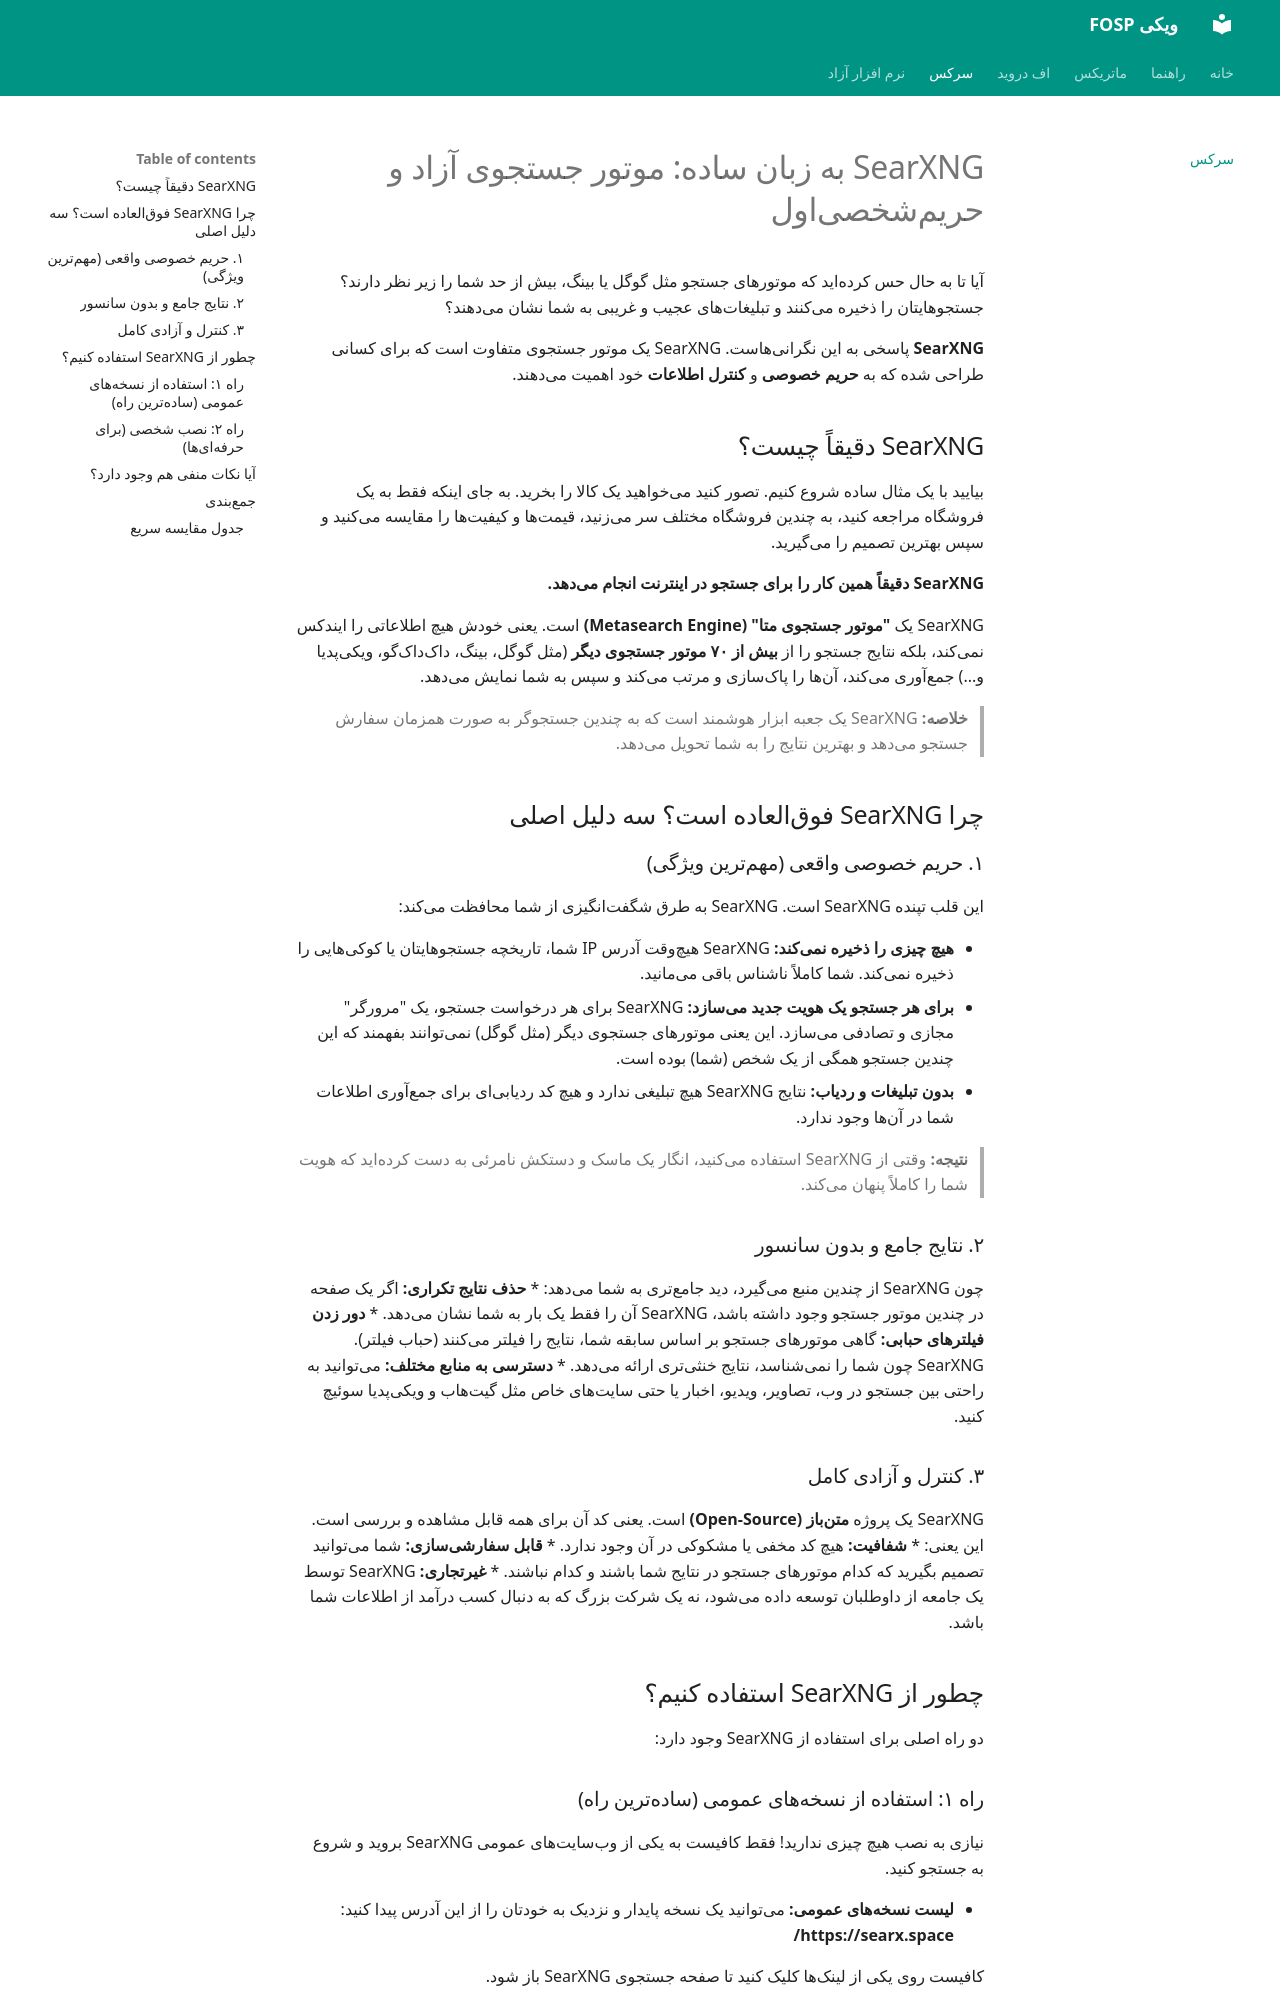

repository: fosp-ir/wiki · page: searx/index.html · generator: mkdocs

# SearXNG به زبان ساده: موتور جستجوی آزاد و حریمشخصیاول

آیا تا به حال حس کردهاید که موتورهای جستجو مثل گوگل یا بینگ، بیش از حد شما را زیر نظر دارند؟ جستجوهایتان را ذخیره میکنند و تبلیغاتهای عجیب و غریبی به شما نشان میدهند؟

**SearXNG** پاسخی به این نگرانیهاست. SearXNG یک موتور جستجوی متفاوت است که برای کسانی طراحی شده که به **حریم خصوصی** و **کنترل اطلاعات** خود اهمیت میدهند.

## SearXNG دقیقاً چیست؟

بیایید با یک مثال ساده شروع کنیم. تصور کنید میخواهید یک کالا را بخرید. به جای اینکه فقط به یک فروشگاه مراجعه کنید، به چندین فروشگاه مختلف سر میزنید، قیمتها و کیفیتها را مقایسه میکنید و سپس بهترین تصمیم را میگیرید.

**SearXNG دقیقاً همین کار را برای جستجو در اینترنت انجام میدهد.**

SearXNG یک **"موتور جستجوی متا" (Metasearch Engine)** است. یعنی خودش هیچ اطلاعاتی را ایندکس نمیکند، بلکه نتایج جستجو را از **بیش از ۷۰ موتور جستجوی دیگر** (مثل گوگل، بینگ، داکداکگو، ویکیپدیا و...) جمعآوری میکند، آنها را پاکسازی و مرتب میکند و سپس به شما نمایش میدهد.

> **خلاصه:** SearXNG یک جعبه ابزار هوشمند است که به چندین جستجوگر به صورت همزمان سفارش جستجو میدهد و بهترین نتایج را به شما تحویل میدهد.

## چرا SearXNG فوقالعاده است؟ سه دلیل اصلی

### ۱. حریم خصوصی واقعی (مهمترین ویژگی)

این قلب تپنده SearXNG است. SearXNG به طرق شگفتانگیزی از شما محافظت میکند:

*   **هیچ چیزی را ذخیره نمیکند:** SearXNG هیچوقت آدرس IP شما، تاریخچه جستجوهایتان یا کوکیهایی را ذخیره نمیکند. شما کاملاً ناشناس باقی میمانید.
*   **برای هر جستجو یک هویت جدید میسازد:** SearXNG برای هر درخواست جستجو، یک "مرورگر" مجازی و تصادفی میسازد. این یعنی موتورهای جستجوی دیگر (مثل گوگل) نمیتوانند بفهمند که این چندین جستجو همگی از یک شخص (شما) بوده است.
*   **بدون تبلیغات و ردیاب:** نتایج SearXNG هیچ تبلیغی ندارد و هیچ کد ردیابیای برای جمعآوری اطلاعات شما در آنها وجود ندارد.

> **نتیجه:** وقتی از SearXNG استفاده میکنید، انگار یک ماسک و دستکش نامرئی به دست کردهاید که هویت شما را کاملاً پنهان میکند.

### ۲. نتایج جامع و بدون سانسور

چون SearXNG از چندین منبع میگیرد، دید جامعتری به شما میدهد:
*   **حذف نتایج تکراری:** اگر یک صفحه در چندین موتور جستجو وجود داشته باشد، SearXNG آن را فقط یک بار به شما نشان میدهد.
*   **دور زدن فیلترهای حبابی:** گاهی موتورهای جستجو بر اساس سابقه شما، نتایج را فیلتر میکنند (حباب فیلتر). SearXNG چون شما را نمیشناسد، نتایج خنثیتری ارائه میدهد.
*   **دسترسی به منابع مختلف:** میتوانید به راحتی بین جستجو در وب، تصاویر، ویدیو، اخبار یا حتی سایتهای خاص مثل گیتهاب و ویکیپدیا سوئیچ کنید.

### ۳. کنترل و آزادی کامل

SearXNG یک پروژه **متنباز (Open-Source)** است. یعنی کد آن برای همه قابل مشاهده و بررسی است. این یعنی:
*   **شفافیت:** هیچ کد مخفی یا مشکوکی در آن وجود ندارد.
*   **قابل سفارشیسازی:** شما میتوانید تصمیم بگیرید که کدام موتورهای جستجو در نتایج شما باشند و کدام نباشند.
*   **غیرتجاری:** SearXNG توسط یک جامعه از داوطلبان توسعه داده میشود، نه یک شرکت بزرگ که به دنبال کسب درآمد از اطلاعات شما باشد.

## چطور از SearXNG استفاده کنیم؟

دو راه اصلی برای استفاده از SearXNG وجود دارد:
